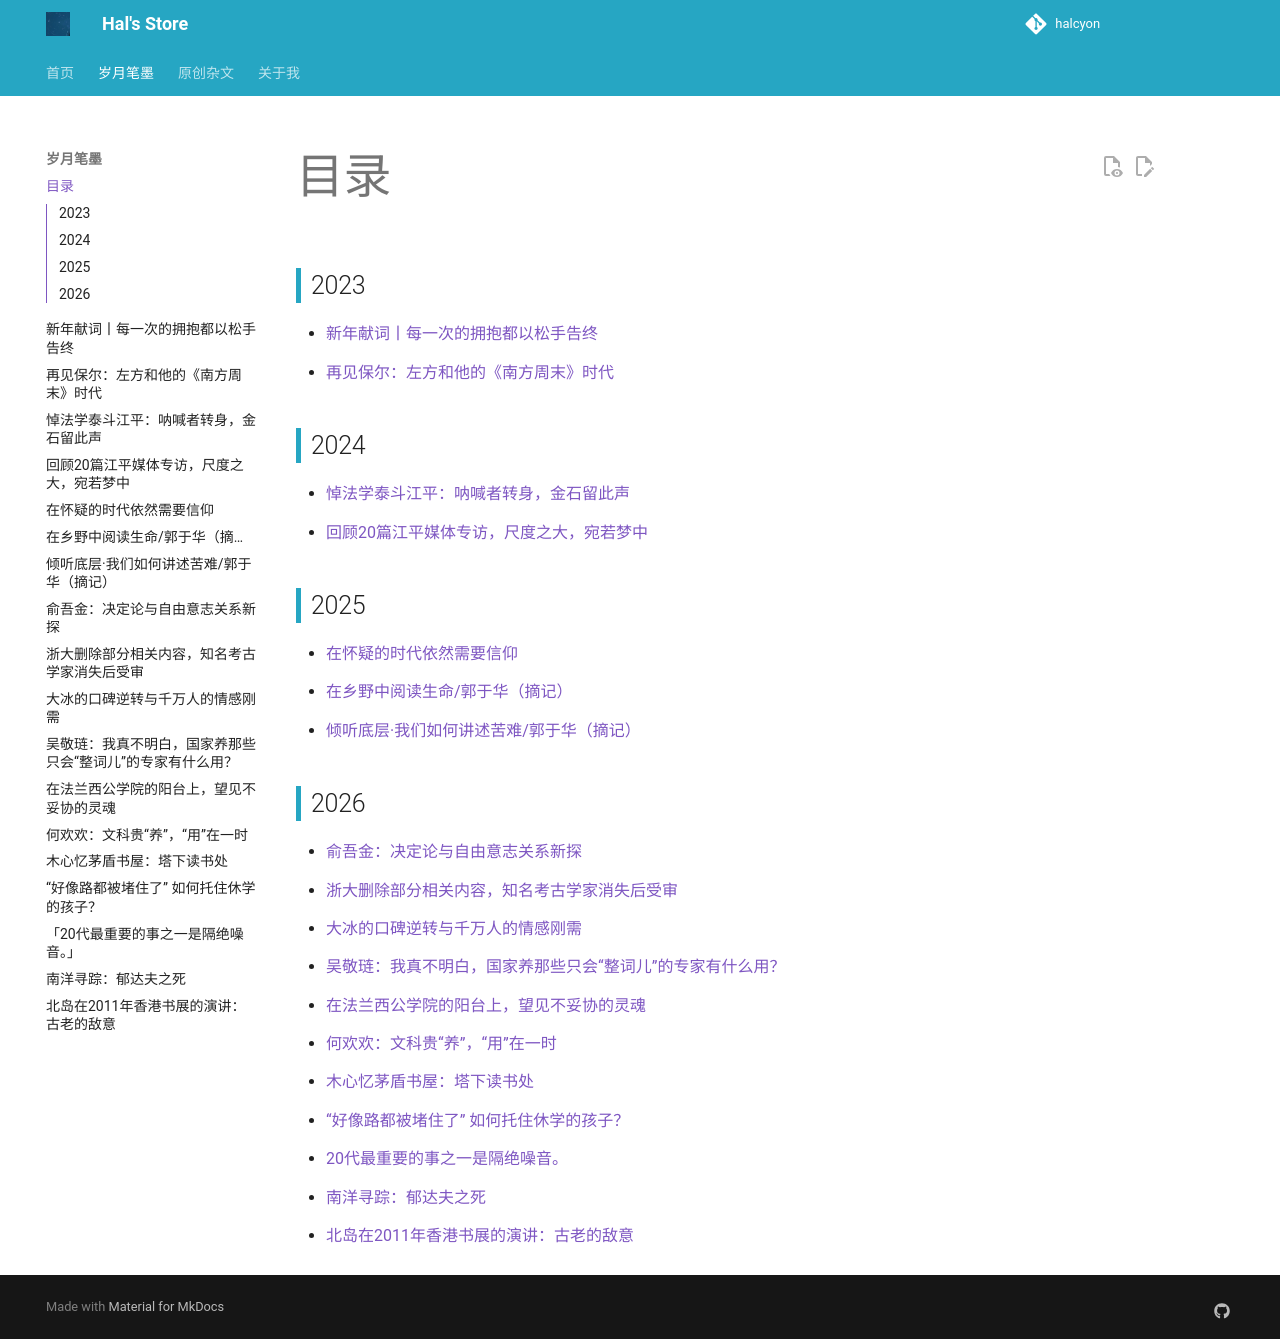

repository: hhhhalcyon/hhhhalcyon.github.io · page: article/00/index.html · generator: mkdocs

## 2023

- [新年献词丨每一次的拥抱都以松手告终](2023/01.md)
- [再见保尔：左方和他的《南方周末》时代](2023/02.md)

## 2024

- [悼法学泰斗江平：呐喊者转身，金石留此声](2024/01.md)
- [回顾20篇江平媒体专访，尺度之大，宛若梦中](2024/02.md)

## 2025

- [在怀疑的时代依然需要信仰](2025/01.md)
- [在乡野中阅读生命/郭于华（摘记）](2025/02.md)
- [倾听底层·我们如何讲述苦难/郭于华（摘记）](2025/03.md)

## 2026

- [俞吾金：决定论与自由意志关系新探](2026/01.md)
- [浙大删除部分相关内容，知名考古学家消失后受审](2026/02.md)
- [大冰的口碑逆转与千万人的情感刚需](2026/03.md)
- [吴敬琏：我真不明白，国家养那些只会“整词儿”的专家有什么用？](2026/04.md)
- [在法兰西公学院的阳台上，望见不妥协的灵魂](2026/05.md)
- [何欢欢：文科贵“养”，“用”在一时](2026/06.md)
- [木心忆茅盾书屋：塔下读书处](2026/07.md)
- [“好像路都被堵住了” 如何托住休学的孩子？](2026/08.md)
- [20代最重要的事之一是隔绝噪音。](2026/09.md)
- [南洋寻踪：郁达夫之死](2026/10.md)
- [北岛在2011年香港书展的演讲：古老的敌意](2026/11.md)
